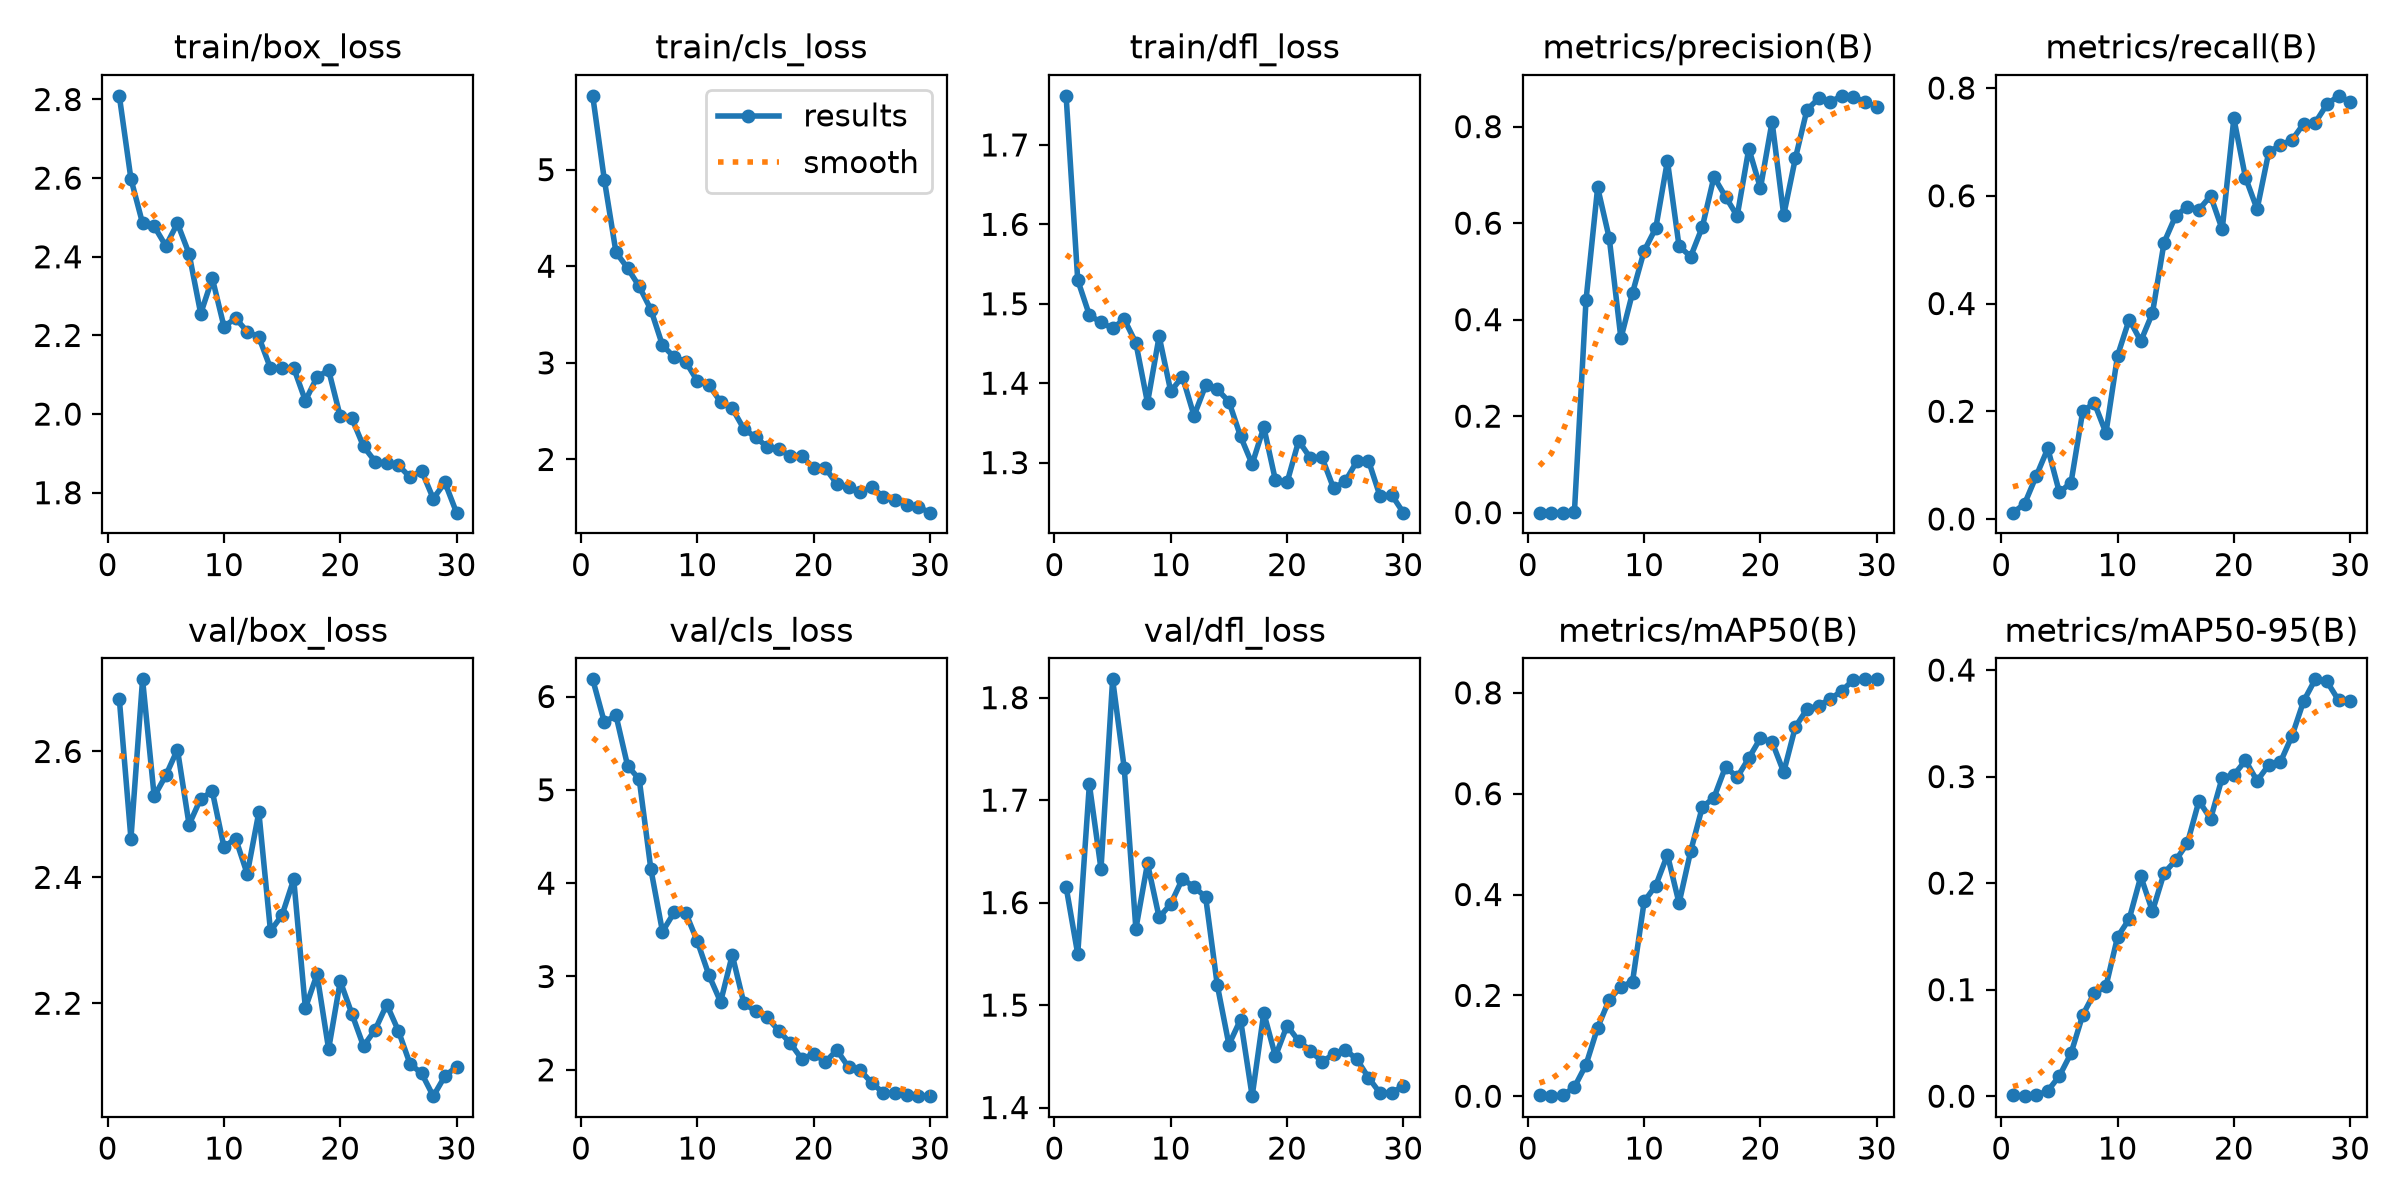

Source data for this figure (header and first rows):
epoch, time, train/box_loss, train/cls_loss, train/dfl_loss, metrics/precision(B), metrics/recall(B), metrics/mAP50(B), metrics/mAP50-95(B), val/box_loss, val/cls_loss, val/dfl_loss, lr/pg0, lr/pg1, lr/pg2
1, 42.75, 2.809, 5.764, 1.762, 3e-05, 0.01176, 0.00275, 0.00082, 2.683, 6.184, 1.615, 0.0003518, 0.0003518, 0.0003518
2, 90.41, 2.598, 4.896, 1.53, 0.00011, 0.02796, 0.00015, 5e-05, 2.462, 5.725, 1.55, 0.0006983, 0.0006983, 0.0006983
3, 122.7, 2.485, 4.145, 1.486, 0.0003, 0.07944, 0.00174, 0.00067, 2.715, 5.799, 1.715, 0.00102, 0.00102, 0.00102
4, 151.2, 2.478, 3.981, 1.476, 0.00055, 0.1309, 0.01804, 0.00509, 2.529, 5.259, 1.633, 0.001001, 0.001001, 0.001001
5, 179.9, 2.428, 3.791, 1.469, 0.4405, 0.04924, 0.06251, 0.019, 2.562, 5.113, 1.818, 0.0009643, 0.0009643, 0.0009643
6, 209.4, 2.485, 3.552, 1.481, 0.6739, 0.06768, 0.1362, 0.04035, 2.603, 4.152, 1.731, 0.0009277, 0.0009277, 0.0009277
7, 237.9, 2.408, 3.182, 1.451, 0.5686, 0.1996, 0.1917, 0.0761, 2.484, 3.481, 1.574, 0.000891, 0.000891, 0.000891
8, 266.3, 2.255, 3.06, 1.375, 0.3612, 0.2155, 0.2168, 0.09683, 2.525, 3.686, 1.638, 0.0008544, 0.0008544, 0.0008544
9, 294.2, 2.345, 3.012, 1.459, 0.4556, 0.1598, 0.2273, 0.103, 2.536, 3.682, 1.586, 0.0008177, 0.0008177, 0.0008177
10, 322.3, 2.223, 2.812, 1.39, 0.5426, 0.3033, 0.3862, 0.1495, 2.448, 3.376, 1.599, 0.000781, 0.000781, 0.000781
11, 350.7, 2.244, 2.77, 1.408, 0.5899, 0.3703, 0.4178, 0.1663, 2.462, 3.013, 1.623, 0.0007444, 0.0007444, 0.0007444
12, 379.1, 2.21, 2.595, 1.359, 0.729, 0.3303, 0.4789, 0.2063, 2.405, 2.727, 1.615, 0.0007077, 0.0007077, 0.0007077
13, 407.3, 2.196, 2.528, 1.397, 0.5524, 0.3822, 0.3829, 0.1736, 2.504, 3.23, 1.605, 0.000671, 0.000671, 0.000671
14, 436.2, 2.117, 2.316, 1.392, 0.5308, 0.5133, 0.4859, 0.2094, 2.315, 2.713, 1.52, 0.0006344, 0.0006344, 0.0006344
15, 464.6, 2.116, 2.23, 1.377, 0.592, 0.5629, 0.5735, 0.2215, 2.34, 2.629, 1.461, 0.0005977, 0.0005977, 0.0005977
16, 492.8, 2.117, 2.13, 1.333, 0.6957, 0.5795, 0.5919, 0.2373, 2.397, 2.562, 1.486, 0.0005611, 0.0005611, 0.0005611
17, 528.3, 2.034, 2.107, 1.298, 0.6546, 0.5744, 0.6535, 0.2772, 2.192, 2.42, 1.411, 0.0005244, 0.0005244, 0.0005244
18, 563.4, 2.094, 2.033, 1.345, 0.6148, 0.5999, 0.6324, 0.2603, 2.246, 2.284, 1.492, 0.0004877, 0.0004877, 0.0004877
19, 597.5, 2.112, 2.031, 1.278, 0.7545, 0.5376, 0.6705, 0.2991, 2.127, 2.113, 1.45, 0.0004511, 0.0004511, 0.0004511
20, 631.8, 1.994, 1.913, 1.275, 0.6726, 0.7436, 0.7101, 0.3015, 2.235, 2.173, 1.48, 0.0004144, 0.0004144, 0.0004144
21, 665.9, 1.989, 1.911, 1.327, 0.8103, 0.6338, 0.7026, 0.3151, 2.183, 2.085, 1.465, 0.0003777, 0.0003777, 0.0003777
22, 698.7, 1.918, 1.746, 1.306, 0.6167, 0.5752, 0.6427, 0.296, 2.132, 2.211, 1.456, 0.0003411, 0.0003411, 0.0003411
23, 731.1, 1.879, 1.712, 1.307, 0.734, 0.681, 0.7323, 0.311, 2.158, 2.029, 1.445, 0.0003044, 0.0003044, 0.0003044
24, 766.3, 1.875, 1.659, 1.268, 0.835, 0.6941, 0.7675, 0.3135, 2.198, 1.996, 1.452, 0.0002678, 0.0002678, 0.0002678
25, 812.4, 1.87, 1.714, 1.276, 0.8583, 0.7035, 0.7745, 0.3382, 2.156, 1.86, 1.457, 0.0002311, 0.0002311, 0.0002311
26, 857, 1.84, 1.612, 1.302, 0.8511, 0.7336, 0.7878, 0.3708, 2.104, 1.752, 1.447, 0.0001944, 0.0001944, 0.0001944
27, 903.9, 1.855, 1.576, 1.303, 0.8638, 0.7358, 0.8038, 0.3913, 2.089, 1.749, 1.429, 0.0001578, 0.0001578, 0.0001578
28, 930.2, 1.785, 1.533, 1.258, 0.8611, 0.7696, 0.8261, 0.3893, 2.052, 1.732, 1.414, 0.0001211, 0.0001211, 0.0001211
29, 955.9, 1.826, 1.508, 1.259, 0.8516, 0.7855, 0.8265, 0.3717, 2.084, 1.723, 1.415, 8.4436e-05, 8.4436e-05, 8.4436e-05
30, 981.6, 1.749, 1.449, 1.237, 0.8413, 0.7742, 0.8267, 0.3708, 2.099, 1.718, 1.421, 4.7773e-05, 4.7773e-05, 4.7773e-05
